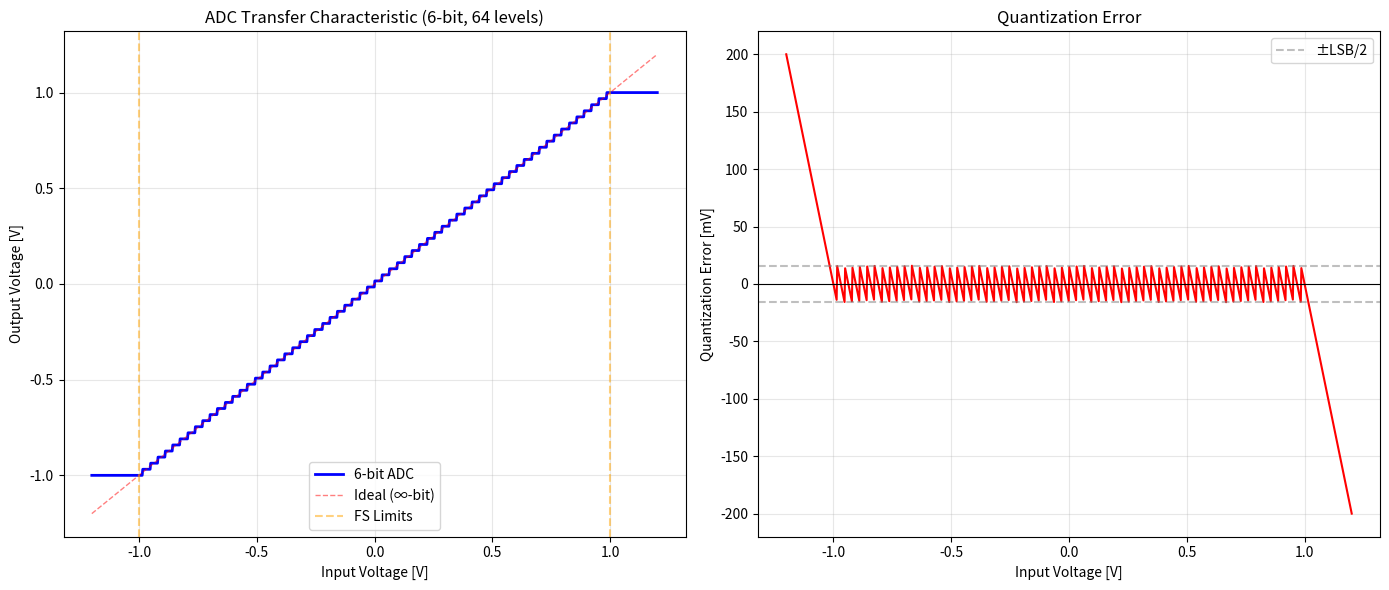

Generate this figure with matplotlib: (Note: this script raises an exception after producing the figure.)
"""
N-bit Analog-to-Digital Converter (ADC) for SerDes Receiver
=============================================================

Implements configurable ADC with:
- 1 to 10-bit resolution
- Programmable full-scale voltage
- Optimal sampling offset from CTLE
- Quantization and normalization

Author: Anish Anand
Date: November 8, 2025
"""

import numpy as np
from typing import Optional, Dict, Tuple


class ADC_n_bits:
    """
    N-bit Analog-to-Digital Converter for PAM4 SerDes receiver.
    
    The ADC samples the analog CTLE output at the optimal sampling offset
    and quantizes to n-bit digital representation.
    
    Parameters
    ----------
    n_bits : int
        ADC resolution in bits (1-10)
    full_scale_voltage : float
        Full-scale input range in Volts (±FS/2)
    samples_per_symbol : int
        Oversampling rate of input signal
    sampling_offset : int
        Optimal sampling offset within symbol period (from CTLE)
    target_rms : float
        Target RMS voltage for normalization (default: 0.5V)
        
    Attributes
    ----------
    n_levels : int
        Number of quantization levels (2^n_bits)
    quantization_step : float
        Voltage step between adjacent levels
    """
    
    def __init__(self,
                 n_bits: int = 6,
                 full_scale_voltage: float = 2.0,
                 samples_per_symbol: int = 32,
                 sampling_offset: int = 0,
                 target_rms: float = 0.5):
        """Initialize ADC."""
        
        if not (1 <= n_bits <= 10):
            raise ValueError("ADC resolution must be between 1 and 10 bits")
        
        if full_scale_voltage <= 0:
            raise ValueError("Full-scale voltage must be positive")
        
        self.n_bits = n_bits
        self.full_scale_voltage = full_scale_voltage
        self.samples_per_symbol = samples_per_symbol
        self.sampling_offset = sampling_offset
        self.target_rms = target_rms
        
        # Quantization parameters
        self.n_levels = 2**n_bits
        self.quantization_step = full_scale_voltage / (self.n_levels - 1)
        
        # Voltage range
        self.v_min = -full_scale_voltage / 2
        self.v_max = full_scale_voltage / 2
        
        # Normalization gain (computed after first signal)
        self.normalization_gain = 1.0
        
        # Statistics
        self.n_samples_processed = 0
        self.n_clipped = 0
        self.quantization_noise_power = 0.0
        
    def set_sampling_offset(self, offset: int):
        """
        Update sampling offset.
        
        Parameters
        ----------
        offset : int
            New sampling offset (0 to samples_per_symbol-1)
        """
        if not (0 <= offset < self.samples_per_symbol):
            raise ValueError(f"Offset must be 0 to {self.samples_per_symbol-1}")
        self.sampling_offset = offset
        
    def compute_normalization_gain(self, signal: np.ndarray) -> float:
        """
        Compute gain to normalize signal to target RMS.
        
        Parameters
        ----------
        signal : ndarray
            Input analog signal
            
        Returns
        -------
        gain : float
            Normalization gain factor
        """
        # Sample the signal
        sampled = signal[self.sampling_offset::self.samples_per_symbol]
        
        # Compute RMS
        signal_rms = np.sqrt(np.mean(sampled**2))
        
        if signal_rms > 0:
            gain = self.target_rms / signal_rms
        else:
            gain = 1.0
            
        self.normalization_gain = gain
        return gain
        
    def sample_signal(self, signal: np.ndarray) -> np.ndarray:
        """
        Sample analog signal at optimal offset.
        
        Parameters
        ----------
        signal : ndarray
            Analog signal (oversampled)
            
        Returns
        -------
        samples : ndarray
            Sampled values at symbol rate
        """
        samples = signal[self.sampling_offset::self.samples_per_symbol]
        return samples
        
    def quantize(self, samples: np.ndarray) -> np.ndarray:
        """
        Quantize analog samples to n-bit digital values.
        
        Parameters
        ----------
        samples : ndarray
            Analog sample values
            
        Returns
        -------
        quantized : ndarray
            Quantized digital values
        """
        # Normalize to target RMS
        samples_normalized = samples * self.normalization_gain
        
        # Clip to full-scale range
        clipped = np.clip(samples_normalized, self.v_min, self.v_max)
        
        # Count clipping events
        self.n_clipped += np.sum((samples_normalized < self.v_min) | 
                                  (samples_normalized > self.v_max))
        
        # Quantize: map from [v_min, v_max] to [0, n_levels-1]
        normalized = (clipped - self.v_min) / self.full_scale_voltage
        indices = np.round(normalized * (self.n_levels - 1))
        indices = np.clip(indices, 0, self.n_levels - 1).astype(int)
        
        # Convert back to voltage
        quantized = indices / (self.n_levels - 1) * self.full_scale_voltage + self.v_min
        
        # Update statistics
        self.n_samples_processed += len(samples)
        
        # Quantization noise
        quantization_error = quantized - clipped
        self.quantization_noise_power = np.mean(quantization_error**2)
        
        return quantized
        
    def convert(self, signal: np.ndarray, 
                auto_normalize: bool = True) -> Tuple[np.ndarray, Dict]:
        """
        Complete ADC conversion: sample and quantize.
        
        Parameters
        ----------
        signal : ndarray
            Input analog signal (oversampled)
        auto_normalize : bool
            If True, automatically compute normalization gain
            
        Returns
        -------
        digital_output : ndarray
            Quantized digital samples at symbol rate
        info : dict
            Conversion statistics and parameters
        """
        # Compute normalization gain if requested
        if auto_normalize:
            self.compute_normalization_gain(signal)
        
        # Sample at optimal offset
        samples = self.sample_signal(signal)
        
        # Quantize
        digital_output = self.quantize(samples)
        
        # Compute SNR
        signal_power = np.mean(samples**2)
        if self.quantization_noise_power > 0:
            snr_db = 10 * np.log10(signal_power / self.quantization_noise_power)
        else:
            snr_db = np.inf
        
        # Theoretical SNR for ideal ADC
        theoretical_snr_db = 6.02 * self.n_bits + 1.76
        
        info = {
            'n_samples': len(digital_output),
            'n_bits': self.n_bits,
            'n_levels': self.n_levels,
            'quantization_step': self.quantization_step,
            'normalization_gain': self.normalization_gain,
            'input_rms': np.sqrt(np.mean(samples**2)),
            'output_rms': np.sqrt(np.mean(digital_output**2)),
            'n_clipped': self.n_clipped,
            'clip_rate': self.n_clipped / self.n_samples_processed if self.n_samples_processed > 0 else 0,
            'quantization_noise_power': self.quantization_noise_power,
            'snr_db': snr_db,
            'theoretical_snr_db': theoretical_snr_db,
            'sampling_offset': self.sampling_offset,
        }
        
        return digital_output, info
        
    def get_quantization_levels(self) -> np.ndarray:
        """
        Get all quantization levels.
        
        Returns
        -------
        levels : ndarray
            Array of all quantization voltage levels
        """
        return np.linspace(self.v_min, self.v_max, self.n_levels)
    
    def add_nonlinear_distortion(self, signal: np.ndarray, 
                                 gain_compression: float = 0.1,
                                 third_order: float = 0.05) -> np.ndarray:
        """
        Add non-linear distortions to signal.
        
        Parameters
        ----------
        signal: Input signal
        gain_compression: Gain compression coefficient
        third_order: Third-order distortion coefficient
        
        Returns
        -------
        distorted: Signal with non-linear distortion
        
        """
        # Normalize signal for distortion calculation
        sig_norm = signal / (np.max(np.abs(signal)) + 1e-10)
        
        # AM-AM distortion (gain compression)
        envelope = np.abs(sig_norm)
        gain = 1.0 / (1.0 + gain_compression * envelope**2)
        
        # Third-order distortion
        distorted = signal * gain + third_order * signal**3
        
        return distorted 


    def get_config(self) -> Dict:
        """
        Get ADC configuration.
        
        Returns
        -------
        config : dict
            ADC parameters
        """
        return {
            'n_bits': self.n_bits,
            'n_levels': self.n_levels,
            'full_scale_voltage': self.full_scale_voltage,
            'quantization_step': self.quantization_step,
            'v_min': self.v_min,
            'v_max': self.v_max,
            'samples_per_symbol': self.samples_per_symbol,
            'sampling_offset': self.sampling_offset,
            'target_rms': self.target_rms,
            'normalization_gain': self.normalization_gain,
        }
        
    def print_info(self):
        """Print ADC configuration and statistics."""
        print("\n" + "="*60)
        print("ADC Configuration")
        print("="*60)
        print(f"Resolution:          {self.n_bits} bits ({self.n_levels} levels)")
        print(f"Full-Scale Range:    ±{self.full_scale_voltage/2:.3f} V")
        print(f"Quantization Step:   {self.quantization_step*1e3:.3f} mV")
        print(f"Sampling Offset:     {self.sampling_offset} samples")
        print(f"Target RMS:          {self.target_rms:.3f} V")
        print(f"Normalization Gain:  {self.normalization_gain:.4f}")
        
        if self.n_samples_processed > 0:
            print(f"\nStatistics:")
            print(f"Samples Processed:   {self.n_samples_processed}")
            print(f"Clipped Samples:     {self.n_clipped} ({100*self.n_clipped/self.n_samples_processed:.2f}%)")
            print(f"Quantization Noise:  {np.sqrt(self.quantization_noise_power)*1e3:.3f} mV RMS")
            print(f"Theoretical SNR:     {6.02*self.n_bits + 1.76:.2f} dB")
        print("="*60 + "\n")
        
    def plot_transfer_characteristic(self):
        """Plot ADC input-output transfer characteristic."""
        import matplotlib.pyplot as plt
        
        # Generate input range
        v_in = np.linspace(self.v_min * 1.2, self.v_max * 1.2, 1000)
        
        # Compute output for each input
        v_out = np.zeros_like(v_in)
        for i, v in enumerate(v_in):
            clipped = np.clip(v, self.v_min, self.v_max)
            normalized = (clipped - self.v_min) / self.full_scale_voltage
            index = int(np.round(normalized * (self.n_levels - 1)))
            index = np.clip(index, 0, self.n_levels - 1)
            v_out[i] = index / (self.n_levels - 1) * self.full_scale_voltage + self.v_min
        
        # Plot
        fig, (ax1, ax2) = plt.subplots(1, 2, figsize=(14, 6))
        
        # Transfer curve
        ax1.plot(v_in, v_out, 'b-', linewidth=2, label=f'{self.n_bits}-bit ADC')
        ax1.plot(v_in, v_in, 'r--', linewidth=1, alpha=0.5, label='Ideal (∞-bit)')
        ax1.axvline(x=self.v_min, color='orange', linestyle='--', alpha=0.5, label='FS Limits')
        ax1.axvline(x=self.v_max, color='orange', linestyle='--', alpha=0.5)
        ax1.set_xlabel('Input Voltage [V]')
        ax1.set_ylabel('Output Voltage [V]')
        ax1.set_title(f'ADC Transfer Characteristic ({self.n_bits}-bit, {self.n_levels} levels)')
        ax1.grid(True, alpha=0.3)
        ax1.legend()
        
        # Quantization error
        error = v_out - v_in
        ax2.plot(v_in, error * 1e3, 'r-', linewidth=1.5)
        ax2.axhline(y=0, color='black', linestyle='-', linewidth=0.8)
        ax2.axhline(y=self.quantization_step/2 * 1e3, color='gray', 
                   linestyle='--', alpha=0.5, label='±LSB/2')
        ax2.axhline(y=-self.quantization_step/2 * 1e3, color='gray',
                   linestyle='--', alpha=0.5)
        ax2.set_xlabel('Input Voltage [V]')
        ax2.set_ylabel('Quantization Error [mV]')
        ax2.set_title('Quantization Error')
        ax2.grid(True, alpha=0.3)
        ax2.legend()
        
        plt.tight_layout()
        return fig


def add_nonlinearity_distortion(signal: np.ndarray, 
                                gain_compression: float = 0.1,
                                third_order: float = 0.05) -> np.ndarray:
    """
    Add non-linear distortions to signal (standalone function).
    
    Parameters
    ----------
    signal : ndarray
        Input signal
    gain_compression : float
        Gain compression coefficient (default: 0.1)
    third_order : float
        Third-order distortion coefficient (default: 0.05)
    
    Returns
    -------
    distorted : ndarray
        Signal with non-linear distortion
    
    """
    # Normalize signal for distortion calculation
    sig_norm = signal / (np.max(np.abs(signal)) + 1e-10)
    
    # AM-AM distortion (gain compression)
    envelope = np.abs(sig_norm)
    gain = 1.0 / (1.0 + gain_compression * envelope**2)
    
    # Third-order distortion
    distorted = signal * gain + third_order * signal**3
    
    return distorted


# Test function
if __name__ == "__main__":
    print("Testing ADC_n_bits class...\n")
    
    # Create test signal (PAM4-like)
    n_symbols = 1000
    samples_per_symbol = 32
    
    # Generate PAM4 levels: -1.5, -0.5, 0.5, 1.5
    rms_target = 0.5
    pam4_levels = np.array([-1.5, -0.5, 0.5, 1.5]) * rms_target
    symbols = np.random.choice(pam4_levels, size=n_symbols)
    
    # Oversample
    signal = np.repeat(symbols, samples_per_symbol)
    
    # Add some noise
    signal += np.random.normal(0, 0.05, len(signal))
    
    print(f"Test signal: {n_symbols} symbols, {len(signal)} samples")
    print(f"Signal RMS: {np.sqrt(np.mean(signal**2)):.4f} V\n")
    
    # Test different resolutions
    for n_bits in [3, 6, 8]:
        print(f"\n{'='*60}")
        print(f"Testing {n_bits}-bit ADC")
        print('='*60)
        
        adc = ADC_n_bits(
            n_bits=n_bits,
            full_scale_voltage=2.0,
            samples_per_symbol=samples_per_symbol,
            sampling_offset=0,
            target_rms=0.5
        )
        
        # Convert
        digital_out, info = adc.convert(signal, auto_normalize=True)
        
        adc.print_info()
        
        print(f"Conversion Info:")
        for key, value in info.items():
            if isinstance(value, float):
                print(f"  {key:25s}: {value:.4f}")
            else:
                print(f"  {key:25s}: {value}")
    
    # Plot transfer characteristic for 6-bit ADC
    print("\nGenerating ADC transfer characteristic plot...")
    adc_6bit = ADC_n_bits(n_bits=6, full_scale_voltage=2.0)
    fig = adc_6bit.plot_transfer_characteristic()
    fig.savefig('/mnt/user-data/outputs/adc_transfer_characteristic.png',
                dpi=300, bbox_inches='tight')
    print("Saved: adc_transfer_characteristic.png")
